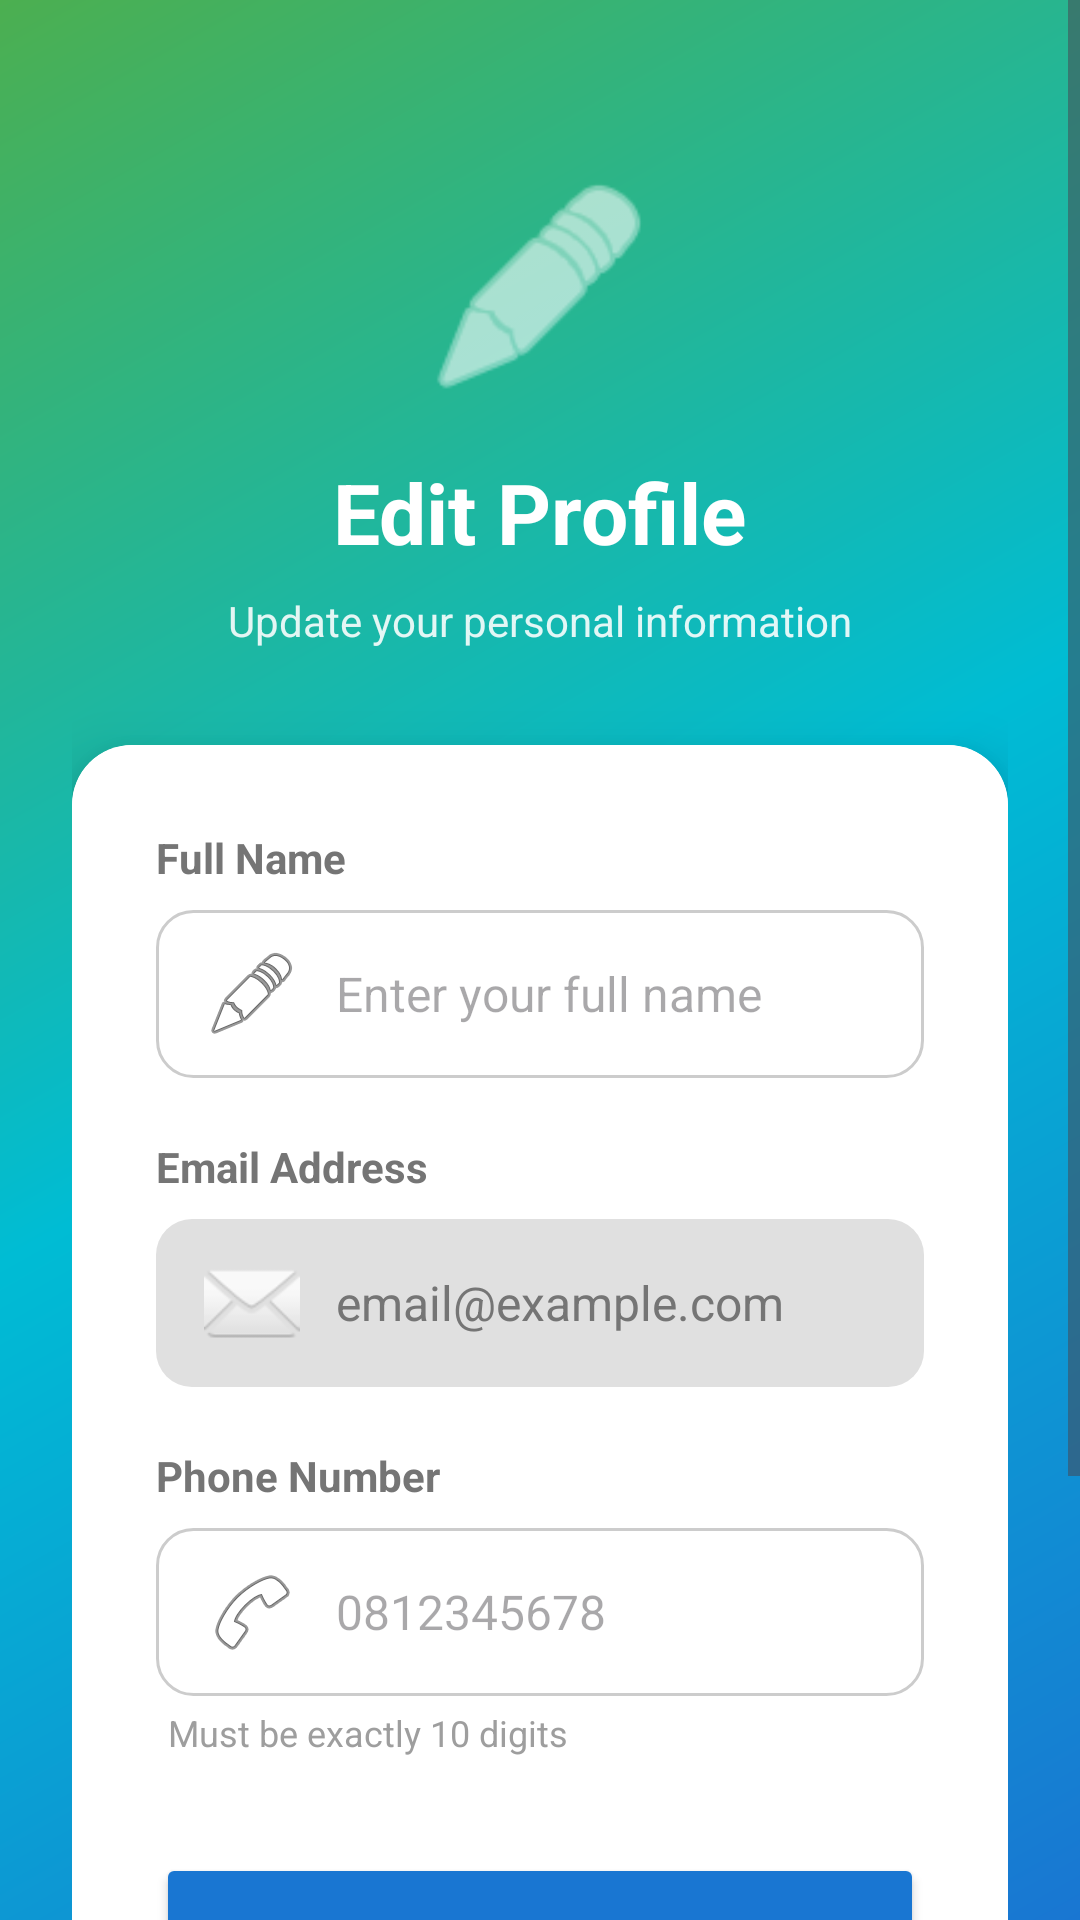

Android layout source for this screen:
<!-- AndroidManifest.xml: application theme Theme.Material3.DayNight.NoActionBar -->
<!-- res/layout/activity_profile_edit.xml -->
<?xml version="1.0" encoding="utf-8"?>
<ScrollView xmlns:android="http://schemas.android.com/apk/res/android"
    xmlns:app="http://schemas.android.com/apk/res-auto"
    android:layout_width="match_parent"
    android:layout_height="match_parent"
    android:fillViewport="true"
    android:background="@drawable/login_bg_gradient">

    <LinearLayout
        android:layout_width="match_parent"
        android:layout_height="wrap_content"
        android:orientation="vertical"
        android:padding="24dp">

        
        <ImageView
            android:layout_width="80dp"
            android:layout_height="80dp"
            android:src="@android:drawable/ic_menu_edit"
            android:layout_gravity="center"
            android:layout_marginTop="32dp"
            android:layout_marginBottom="16dp"
            app:tint="@color/white"/>

        
        <TextView
            android:layout_width="wrap_content"
            android:layout_height="wrap_content"
            android:text="Edit Profile"
            android:textSize="28sp"
            android:textStyle="bold"
            android:textColor="@color/white"
            android:layout_gravity="center"
            android:layout_marginBottom="8dp"/>

        
        <TextView
            android:layout_width="wrap_content"
            android:layout_height="wrap_content"
            android:text="Update your personal information"
            android:textSize="14sp"
            android:textColor="#E0FFFFFF"
            android:layout_gravity="center"
            android:layout_marginBottom="32dp"/>

        
        <androidx.cardview.widget.CardView
            android:layout_width="match_parent"
            android:layout_height="wrap_content"
            app:cardCornerRadius="20dp"
            app:cardElevation="12dp">

            <LinearLayout
                android:layout_width="match_parent"
                android:layout_height="wrap_content"
                android:orientation="vertical"
                android:padding="28dp"
                android:background="@color/white">

                
                <TextView
                    android:layout_width="wrap_content"
                    android:layout_height="wrap_content"
                    android:text="Full Name"
                    android:textSize="14sp"
                    android:textColor="@color/text_secondary"
                    android:textStyle="bold"
                    android:layout_marginBottom="8dp"/>

                <EditText
                    android:id="@+id/editName"
                    android:layout_width="match_parent"
                    android:layout_height="56dp"
                    android:hint="Enter your full name"
                    android:drawableStart="@android:drawable/ic_menu_edit"
                    android:drawablePadding="12dp"
                    android:padding="16dp"
                    android:background="@drawable/rounded_edittext"
                    android:textSize="16sp"
                    android:textColor="@color/text_primary"
                    android:layout_marginBottom="20dp"/>

                
                <TextView
                    android:layout_width="wrap_content"
                    android:layout_height="wrap_content"
                    android:text="Email Address"
                    android:textSize="14sp"
                    android:textColor="@color/text_secondary"
                    android:textStyle="bold"
                    android:layout_marginBottom="8dp"/>

                <TextView
                    android:id="@+id/displayEmail"
                    android:layout_width="match_parent"
                    android:layout_height="56dp"
                    android:text="email@example.com"
                    android:drawableStart="@android:drawable/ic_dialog_email"
                    android:drawablePadding="12dp"
                    android:padding="16dp"
                    android:background="@drawable/rounded_edittext_disabled"
                    android:textSize="16sp"
                    android:textColor="@color/text_secondary"
                    android:gravity="center_vertical"
                    android:layout_marginBottom="20dp"/>

                
                <TextView
                    android:layout_width="wrap_content"
                    android:layout_height="wrap_content"
                    android:text="Phone Number"
                    android:textSize="14sp"
                    android:textColor="@color/text_secondary"
                    android:textStyle="bold"
                    android:layout_marginBottom="8dp"/>

                <EditText
                    android:id="@+id/editPhone"
                    android:layout_width="match_parent"
                    android:layout_height="56dp"
                    android:hint="0812345678"
                    android:inputType="phone"
                    android:maxLength="10"
                    android:drawableStart="@android:drawable/ic_menu_call"
                    android:drawablePadding="12dp"
                    android:padding="16dp"
                    android:background="@drawable/rounded_edittext"
                    android:textSize="16sp"
                    android:textColor="@color/text_primary"
                    android:layout_marginBottom="4dp"/>

                <TextView
                    android:layout_width="wrap_content"
                    android:layout_height="wrap_content"
                    android:text="Must be exactly 10 digits"
                    android:textSize="12sp"
                    android:textColor="@color/text_hint"
                    android:layout_marginBottom="32dp"
                    android:layout_marginStart="4dp"/>

                
                <Button
                    android:id="@+id/saveButton"
                    android:layout_width="match_parent"
                    android:layout_height="56dp"
                    android:text="Save Changes"
                    android:textSize="16sp"
                    android:textStyle="bold"
                    android:textColor="@color/white"
                    android:backgroundTint="@color/primary_blue"
                    android:elevation="4dp"
                    android:layout_marginBottom="12dp"/>

                
                <Button
                    android:id="@+id/cancelButton"
                    android:layout_width="match_parent"
                    android:layout_height="56dp"
                    android:text="Cancel"
                    android:textSize="16sp"
                    android:textStyle="bold"
                    android:textColor="@color/text_secondary"
                    android:background="@android:color/transparent"
                    style="?android:attr/borderlessButtonStyle"/>

                <TextView
                    android:id="@+id/customerCareLink"
                    android:layout_width="wrap_content"
                    android:layout_height="wrap_content"
                    android:text="Having trouble? Email Customer Care"
                    android:textSize="14sp"
                    android:textColor="@color/primary_blue"
                    android:textStyle="bold"
                    android:layout_gravity="center_horizontal"
                    android:paddingTop="20dp"
                    android:clickable="true"
                    android:focusable="true"
                    android:background="?android:attr/selectableItemBackground"/>
            </LinearLayout>
        </androidx.cardview.widget.CardView>
    </LinearLayout>
</ScrollView>
<!-- resources referenced by this layout -->
<resources>
  <color name="primary_blue">#1976D2</color>
  <color name="text_hint">#9E9E9E</color>
  <color name="text_primary">#212121</color>
  <color name="text_secondary">#757575</color>
  <color name="white">#FFFFFFFF</color>
  <!-- drawable login_bg_gradient (drawable) -->
  <?xml version="1.0" encoding="utf-8"?>
  <shape xmlns:android="http://schemas.android.com/apk/res/android">
      <gradient
          android:angle="135"
          android:startColor="@color/gradient_blue_start"
          android:centerColor="@color/accent_teal"
          android:endColor="@color/gradient_green_start"
          android:type="linear"/>
  </shape>
  <!-- drawable rounded_edittext (drawable) -->
  <?xml version="1.0" encoding="utf-8"?>
  <shape xmlns:android="http://schemas.android.com/apk/res/android" android:shape="rectangle">
      <solid android:color="@android:color/white"/>
      <corners android:radius="12dp"/>
      <stroke android:width="1dp" android:color="#CCCCCC"/>
  </shape>
  <!-- drawable rounded_edittext_disabled (drawable) -->
  <shape xmlns:android="http://schemas.android.com/apk/res/android" android:shape="rectangle">
      <solid android:color="#E0E0E0"/> 
      <corners android:radius="12dp"/>
  </shape>
  <color name="gradient_blue_start">#1976D2</color>
  <color name="accent_teal">#00BCD4</color>
  <color name="gradient_green_start">#4CAF50</color>
</resources>
